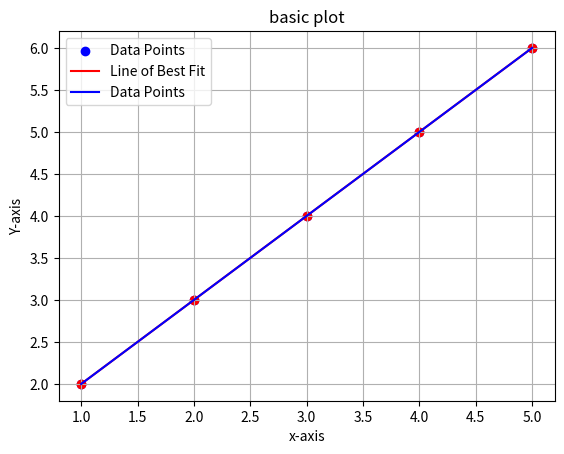

The matplotlib source for this figure:
import matplotlib.pyplot as plt


x = [1,2,3,4,5]
y = [2,3,4,5,6]
def plot_data(x, y):
    plt.scatter(x, y, color='blue', label='Data Points')
    plt.xlabel('Share Price')
    plt.ylabel('Y-axis')
    plt.title('basic plot')

    plt.grid(True)
    plt.plot(x, y, color='red', linestyle='-', label='Line of Best Fit')
    plt.legend()
    plt.show()
    plt.xlabel('x-axis')
    plt.ylabel('Y-axis')
    plt.plot(x, y, color='blue', label='Data Points')
    plt.title('basic plot')
    plt.legend()
    plt.grid(True)
    plt.scatter(x, y, color='red', label='Scatter Points') 

plt.show()
plot_data(x, y)